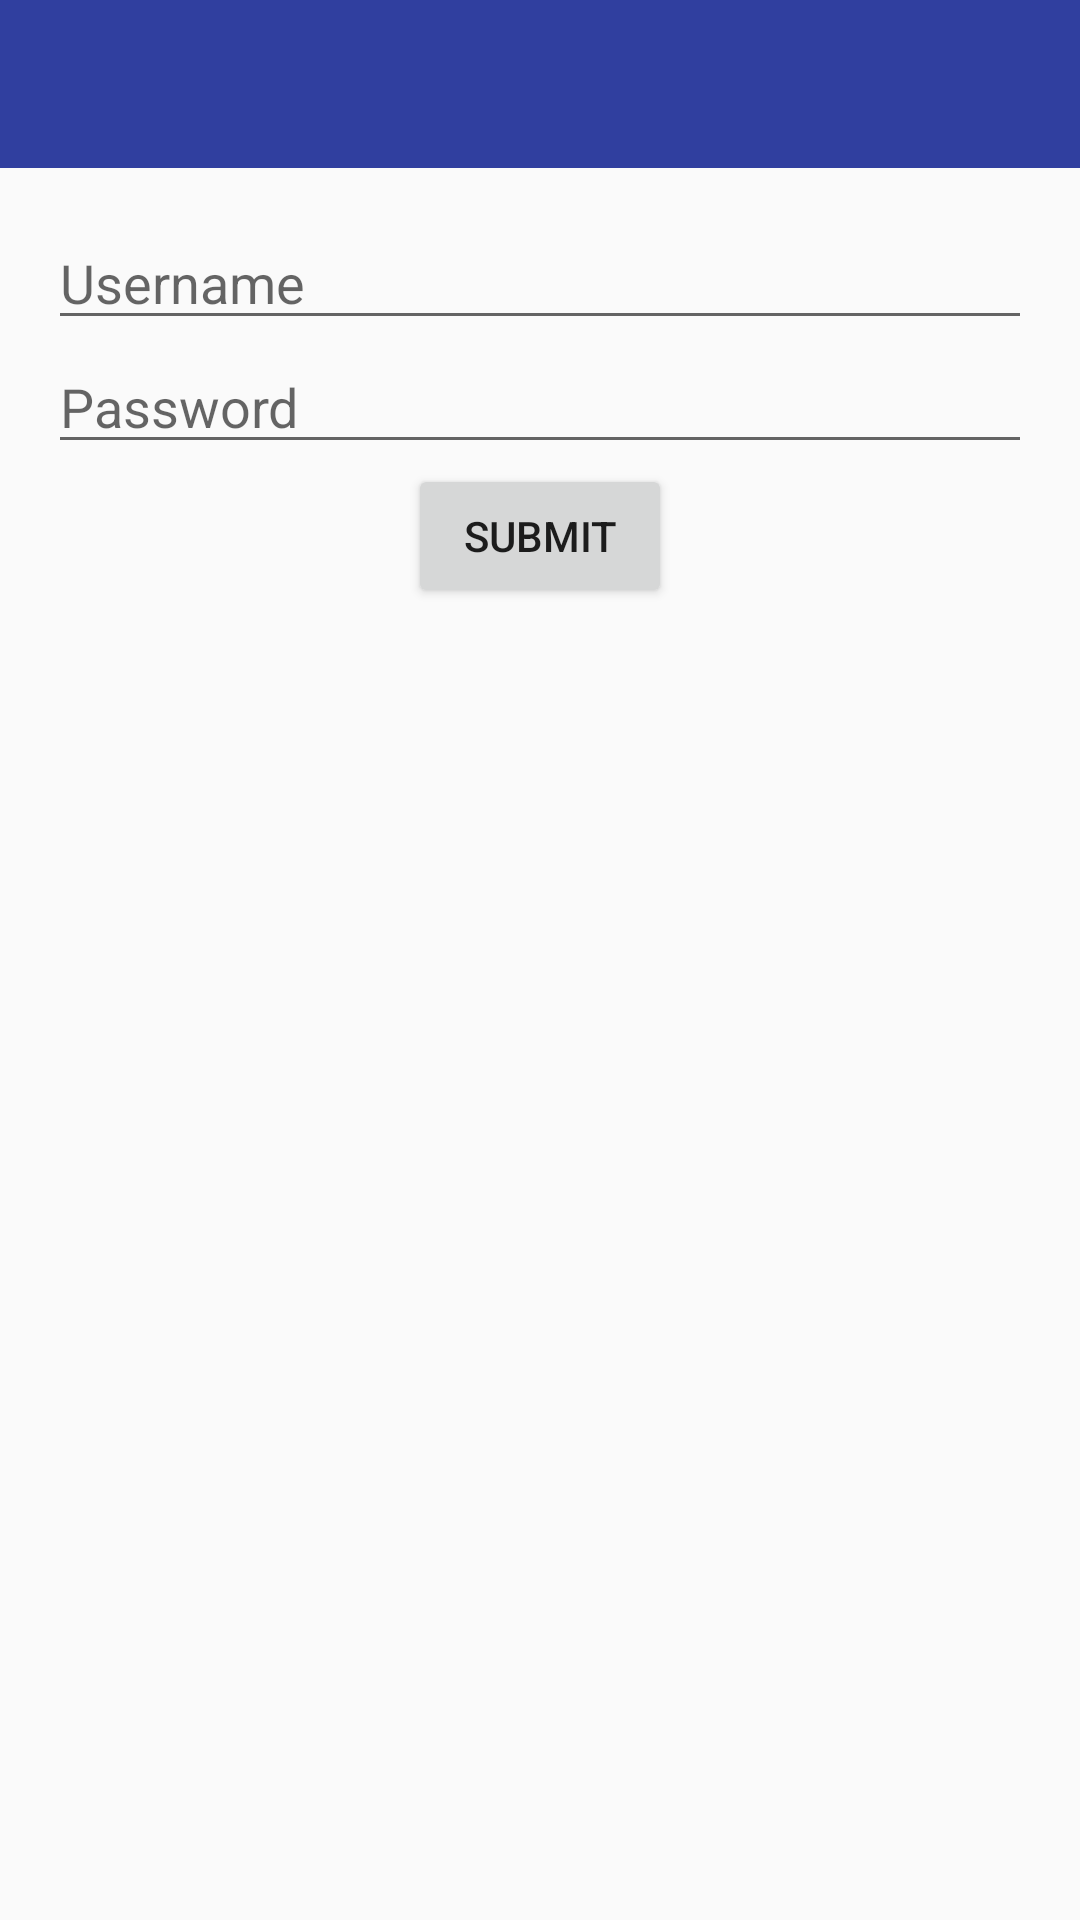

Android layout source for this screen:
<!-- AndroidManifest.xml: application theme AppTheme -->
<!-- res/layout/activity_login.xml -->
<?xml version="1.0" encoding="utf-8"?>

<LinearLayout xmlns:android="http://schemas.android.com/apk/res/android"
    xmlns:tools="http://schemas.android.com/tools"
    android:id="@+id/activity_login"
    android:layout_width="match_parent"
    android:layout_height="match_parent"
    android:orientation="vertical"
    tools:context="nyc.c4q.nesada.finalexam.Login">

    <include
        layout="@layout/toolbar"
        android:layout_width="match_parent"
        android:layout_height="wrap_content" />

    <LinearLayout
        android:layout_width="match_parent"
        android:layout_height="match_parent"
        android:layout_margin="@dimen/activity_horizontal_margin"
        android:orientation="vertical">

        <EditText
            android:id="@+id/username"
            android:layout_width="match_parent"
            android:layout_height="wrap_content"
            android:hint="Username"
            android:singleLine="true" />

        <EditText
            android:id="@+id/password"
            android:layout_width="match_parent"
            android:layout_height="wrap_content"
            android:hint="Password"
            android:inputType="textPassword"
            android:singleLine="true" />

        <Button
            android:id="@+id/btn_login"
            android:layout_width="wrap_content"
            android:layout_height="wrap_content"
            android:layout_gravity="center_horizontal"
            android:text="Submit" />
    </LinearLayout>
</LinearLayout>
<!-- res/layout/toolbar.xml (included above) -->
<?xml version="1.0" encoding="utf-8"?>

<android.support.v7.widget.Toolbar xmlns:android="http://schemas.android.com/apk/res/android"
    xmlns:app="http://schemas.android.com/apk/res-auto"
    android:id="@+id/toobar"
    android:layout_width="match_parent"
    android:layout_height="wrap_content"
    android:background="?attr/colorPrimaryDark"
    android:fitsSystemWindows="true"
    android:minHeight="?attr/actionBarSize"
    android:orientation="vertical"
    app:theme="@style/ThemeOverlay.AppCompat.Dark.ActionBar">

</android.support.v7.widget.Toolbar>
<!-- resources referenced by this layout -->
<resources>
  <dimen name="activity_horizontal_margin">16dp</dimen>
  <style name="AppTheme" parent="Theme.AppCompat.Light.NoActionBar">
                  
                  <item name="colorPrimary">@color/colorPrimary</item>
                  <item name="colorPrimaryDark">@color/colorPrimaryDark</item>
                  <item name="colorAccent">@color/colorAccent</item>
                  <item name="android:windowTranslucentStatus">true</item>
          </style>
  <color name="colorPrimary">#3F51B5</color>
  <color name="colorPrimaryDark">#303F9F</color>
  <color name="colorAccent">#FF4081</color>
</resources>
